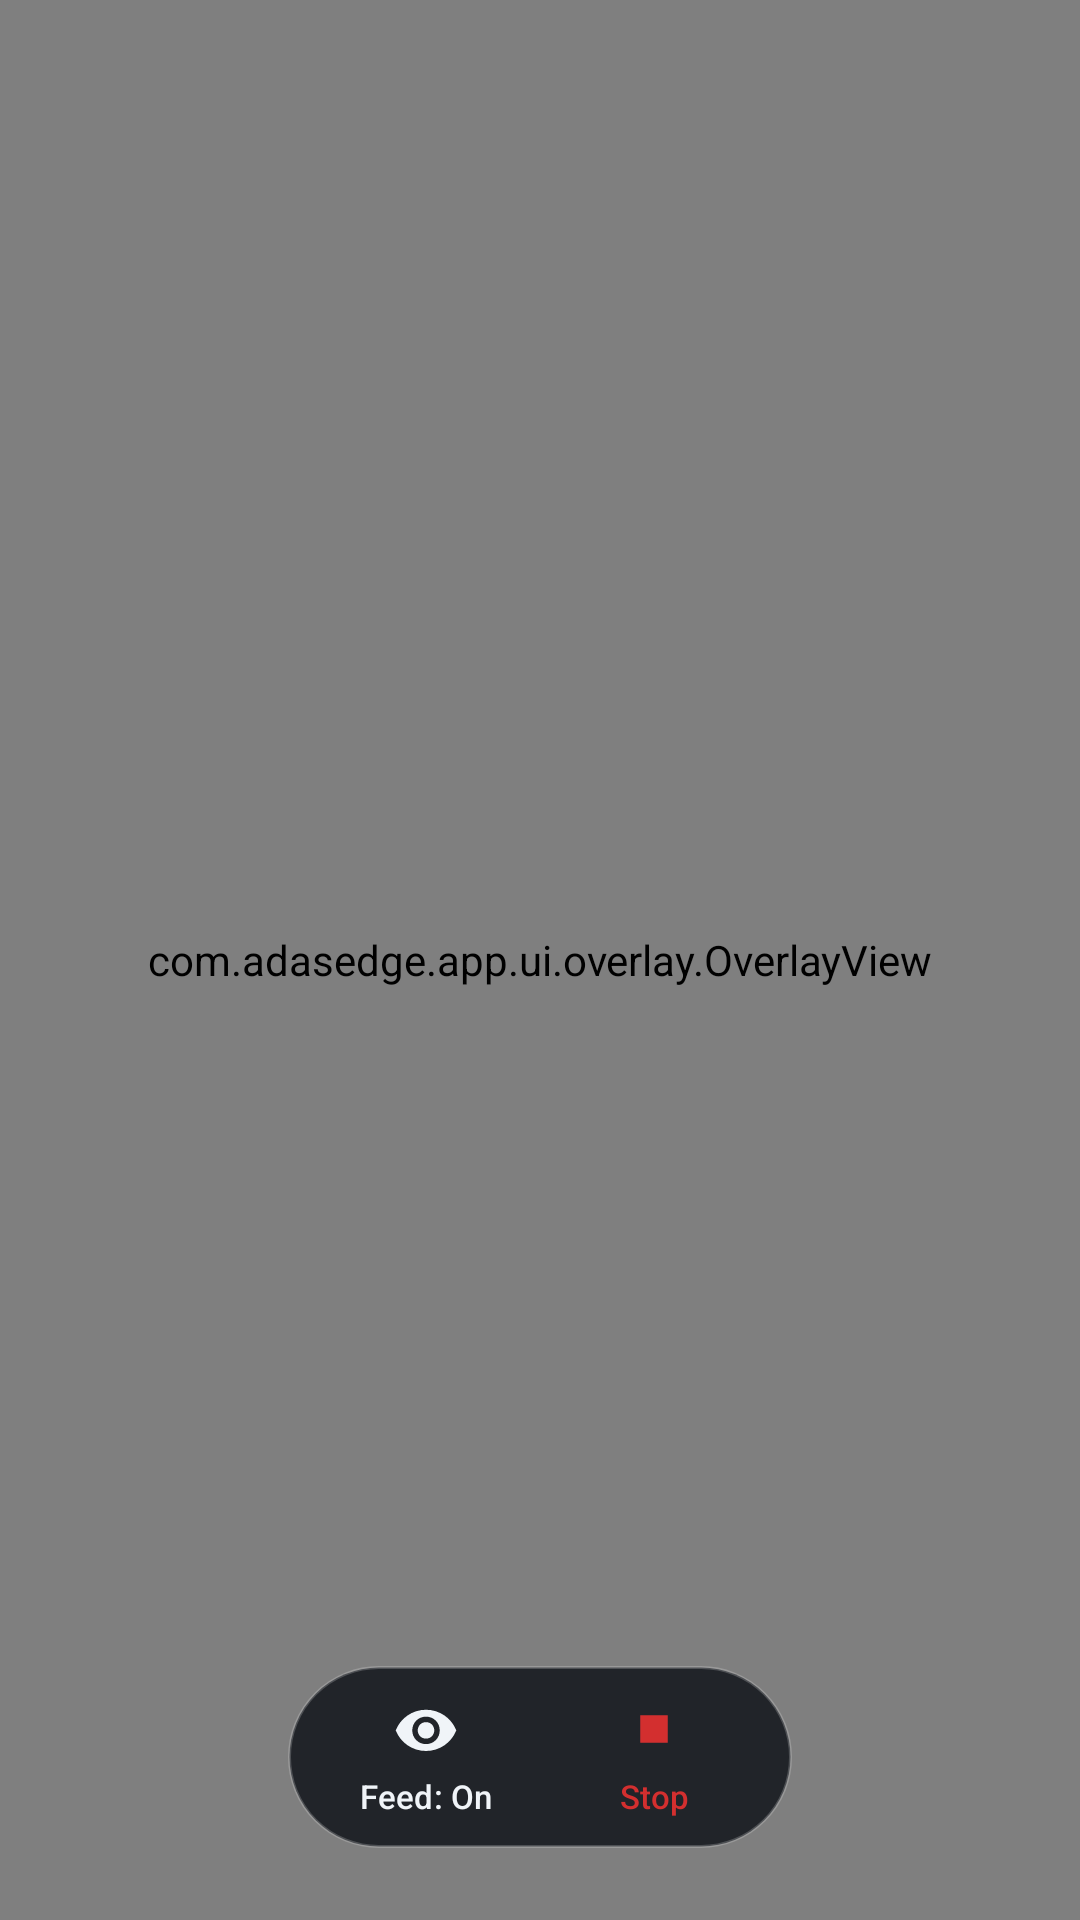

The Android layout XML behind this screen, and the referenced resources:
<!-- AndroidManifest.xml: application theme Theme.AdasEdge -->
<!-- res/layout/activity_driving.xml -->
<?xml version="1.0" encoding="utf-8"?>
<FrameLayout xmlns:android="http://schemas.android.com/apk/res/android"
    xmlns:app="http://schemas.android.com/apk/res-auto"
    android:layout_width="match_parent"
    android:layout_height="match_parent"
    android:keepScreenOn="true">

    <androidx.camera.view.PreviewView
        android:id="@+id/previewView"
        android:layout_width="match_parent"
        android:layout_height="match_parent" />

    <com.adasedge.app.ui.overlay.OverlayView
        android:id="@+id/overlay"
        android:layout_width="match_parent"
        android:layout_height="match_parent" />

    
    <LinearLayout
        android:id="@+id/controlBar"
        android:layout_width="wrap_content"
        android:layout_height="wrap_content"
        android:layout_gravity="bottom|center_horizontal"
        android:layout_marginBottom="24dp"
        android:background="@drawable/bg_control_bar"
        android:orientation="horizontal"
        android:gravity="center_vertical"
        android:paddingHorizontal="8dp"
        android:paddingVertical="4dp">

        <com.google.android.material.button.MaterialButton
            android:id="@+id/feedButton"
            style="@style/Widget.Material3.Button.TextButton"
            android:layout_width="wrap_content"
            android:layout_height="wrap_content"
            android:insetTop="0dp"
            android:insetBottom="0dp"
            android:minWidth="76dp"
            android:text="@string/feed_on"
            android:textColor="@color/text_primary"
            android:textSize="11sp"
            app:icon="@drawable/ic_feed"
            app:iconGravity="top"
            app:iconSize="22dp"
            app:iconTint="@color/text_primary" />

        <com.google.android.material.button.MaterialButton
            android:id="@+id/recordButton"
            style="@style/Widget.Material3.Button.TextButton"
            android:layout_width="wrap_content"
            android:layout_height="wrap_content"
            android:insetTop="0dp"
            android:insetBottom="0dp"
            android:minWidth="76dp"
            android:text="@string/record_off"
            android:textColor="@color/text_primary"
            android:textSize="11sp"
            android:visibility="gone"
            app:icon="@drawable/ic_record"
            app:iconGravity="top"
            app:iconSize="22dp"
            app:iconTint="@null" />

        <com.google.android.material.button.MaterialButton
            android:id="@+id/stopButton"
            style="@style/Widget.Material3.Button.TextButton"
            android:layout_width="wrap_content"
            android:layout_height="wrap_content"
            android:insetTop="0dp"
            android:insetBottom="0dp"
            android:minWidth="76dp"
            android:text="@string/stop_driving"
            android:textColor="@color/warn_red"
            android:textSize="11sp"
            app:icon="@drawable/ic_stop"
            app:iconGravity="top"
            app:iconSize="22dp"
            app:iconTint="@color/warn_red" />
    </LinearLayout>
</FrameLayout>
<!-- resources referenced by this layout -->
<resources>
  <color name="text_primary">#F0F4F8</color>
  <color name="warn_red">#D32F2F</color>
  <!-- drawable bg_control_bar (drawable) -->
  <?xml version="1.0" encoding="utf-8"?>
  <shape xmlns:android="http://schemas.android.com/apk/res/android" android:shape="rectangle">
      <solid android:color="#CC0A0E14" />
      <corners android:radius="32dp" />
      <stroke android:width="1dp" android:color="#33FFFFFF" />
  </shape>
  <!-- drawable ic_feed (drawable) -->
  <vector xmlns:android="http://schemas.android.com/apk/res/android"
      android:width="24dp" android:height="24dp" android:viewportWidth="24" android:viewportHeight="24"
      android:tint="@color/text_primary">
      <path android:fillColor="#FFFFFF" android:pathData="M12,5C7,5 2.7,8.1 1,12.5 2.7,16.9 7,20 12,20s9.3,-3.1 11,-7.5C21.3,8.1 17,5 12,5zM12,17.5c-2.8,0 -5,-2.2 -5,-5s2.2,-5 5,-5 5,2.2 5,5 -2.2,5 -5,5zM12,9.5c-1.7,0 -3,1.3 -3,3s1.3,3 3,3 3,-1.3 3,-3 -1.3,-3 -3,-3z"/>
  </vector>
  <!-- drawable ic_record (drawable) -->
  <vector xmlns:android="http://schemas.android.com/apk/res/android"
      android:width="24dp" android:height="24dp" android:viewportWidth="24" android:viewportHeight="24">
      <path android:fillColor="#FF5252" android:pathData="M12,12m-7,0a7,7 0,1 0,14 0a7,7 0,1 0,-14 0"/>
  </vector>
  <!-- drawable ic_stop (drawable) -->
  <vector xmlns:android="http://schemas.android.com/apk/res/android"
      android:width="24dp" android:height="24dp" android:viewportWidth="24" android:viewportHeight="24"
      android:tint="@color/text_primary">
      <path android:fillColor="#FFFFFF" android:pathData="M7,7h10v10h-10z"/>
  </vector>
  <string name="feed_on">Feed: On</string>
  <string name="record_off">● Record</string>
  <string name="stop_driving">Stop</string>
  <style name="Theme.AdasEdge" parent="Theme.Material3.Dark.NoActionBar">
          <item name="android:windowLayoutInDisplayCutoutMode">shortEdges</item>
          <item name="colorPrimary">@color/accent_cyan</item>
          <item name="colorSecondary">@color/accent_amber</item>
          <item name="android:colorBackground">@color/bg_deep</item>
      </style>
  <color name="accent_cyan">#33C3FF</color>
  <color name="accent_amber">#FFB300</color>
  <color name="bg_deep">#0D1B2A</color>
</resources>
